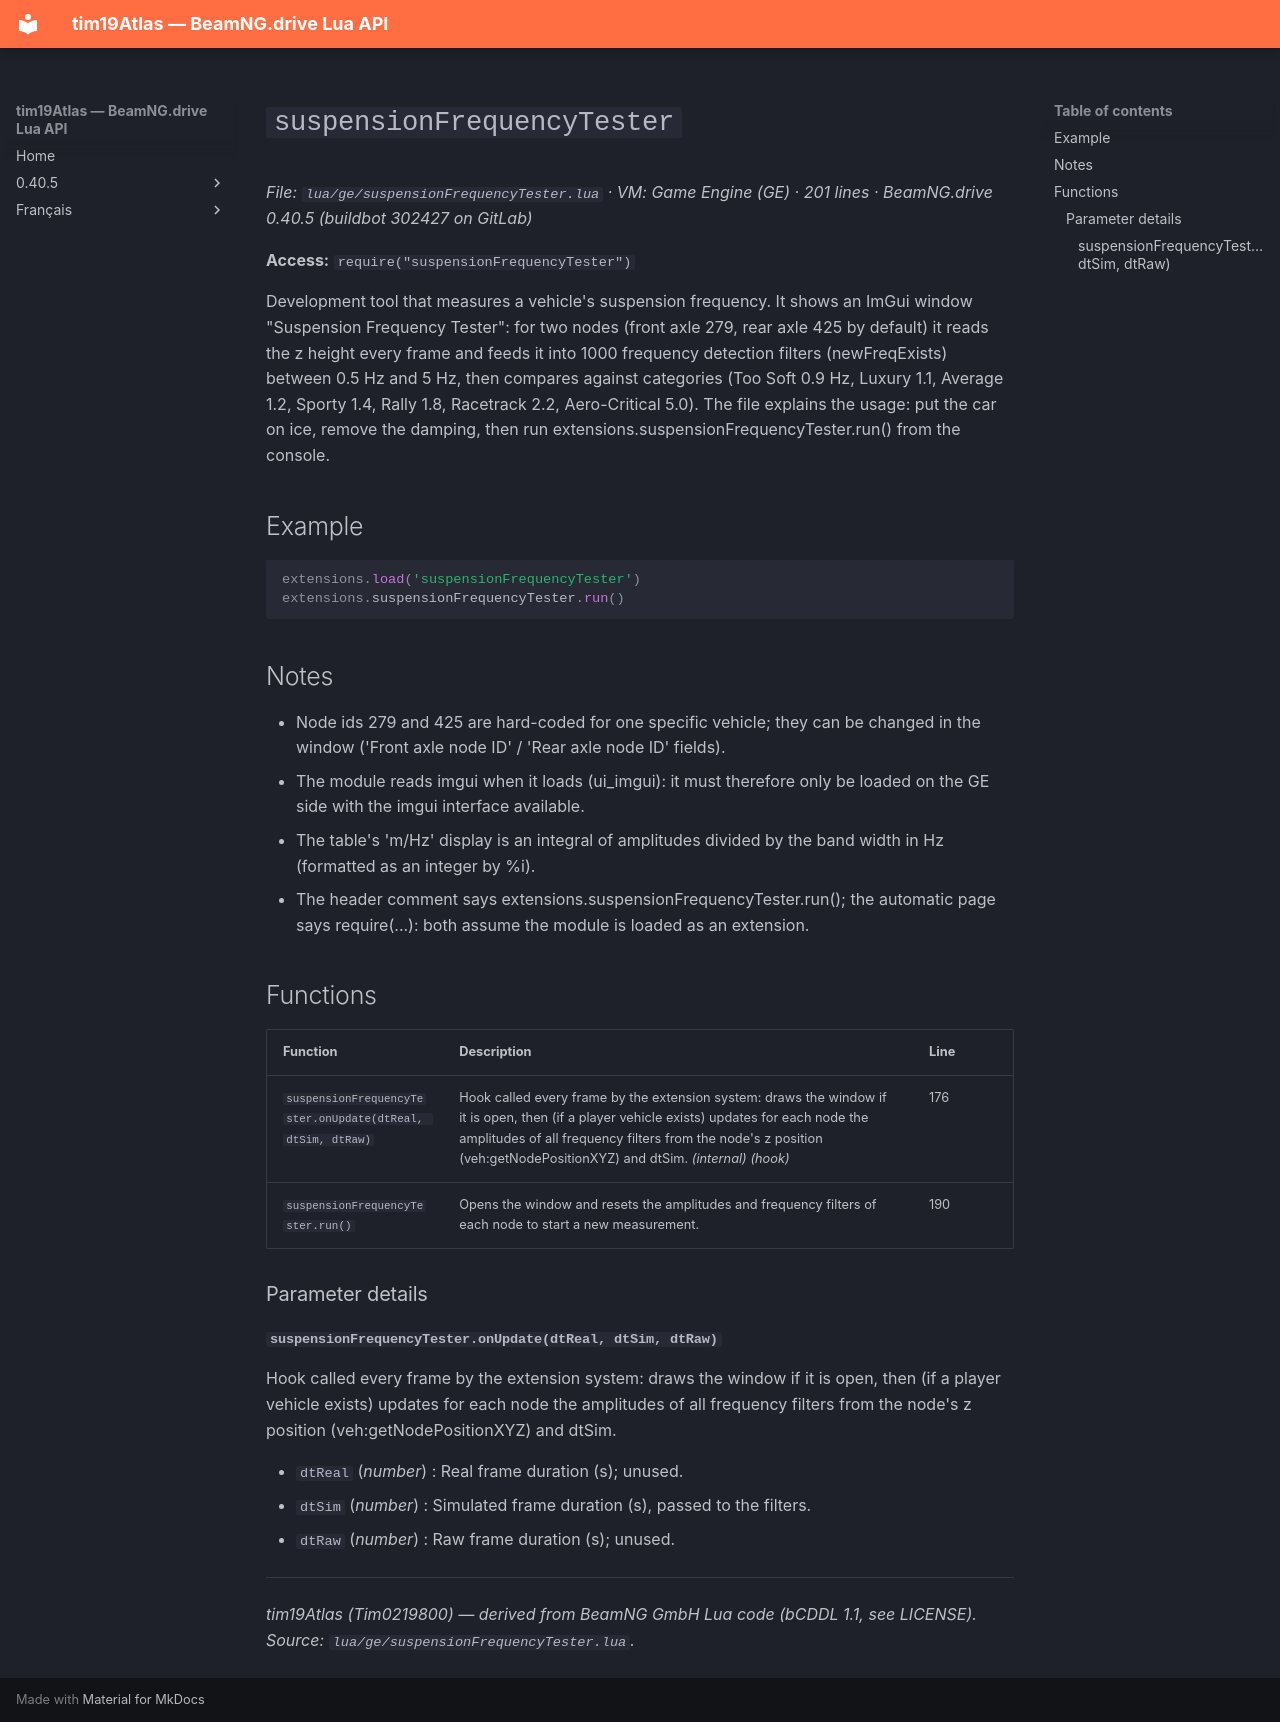

repository: Tim0219800/beamng-lua-atlas · page: 0.40.5/ge/suspensionFrequencyTester.html · generator: mkdocs

# `suspensionFrequencyTester`

*File: `lua/ge/suspensionFrequencyTester.lua` · VM: Game Engine (GE) · 201 lines · BeamNG.drive 0.40.5 (buildbot 302427 on GitLab)*

**Access:** `require("suspensionFrequencyTester")`

Development tool that measures a vehicle's suspension frequency. It shows an ImGui window "Suspension Frequency Tester": for two nodes (front axle 279, rear axle 425 by default) it reads the z height every frame and feeds it into 1000 frequency detection filters (newFreqExists) between 0.5 Hz and 5 Hz, then compares against categories (Too Soft 0.9 Hz, Luxury 1.1, Average 1.2, Sporty 1.4, Rally 1.8, Racetrack 2.2, Aero-Critical 5.0). The file explains the usage: put the car on ice, remove the damping, then run extensions.suspensionFrequencyTester.run() from the console.

## Example

```lua
extensions.load('suspensionFrequencyTester')
extensions.suspensionFrequencyTester.run()
```

## Notes

- Node ids 279 and 425 are hard-coded for one specific vehicle; they can be changed in the window ('Front axle node ID' / 'Rear axle node ID' fields).
- The module reads imgui when it loads (ui_imgui): it must therefore only be loaded on the GE side with the imgui interface available.
- The table's 'm/Hz' display is an integral of amplitudes divided by the band width in Hz (formatted as an integer by %i).
- The header comment says extensions.suspensionFrequencyTester.run(); the automatic page says require(...): both assume the module is loaded as an extension.

## Functions

| Function | Description | Line |
|---|---|---|
| `suspensionFrequencyTester.onUpdate(dtReal, dtSim, dtRaw)` | Hook called every frame by the extension system: draws the window if it is open, then (if a player vehicle exists) updates for each node the amplitudes of all frequency filters from the node's z position (veh:getNodePositionXYZ) and dtSim. *(internal)* *(hook)* | 176 |
| `suspensionFrequencyTester.run()` | Opens the window and resets the amplitudes and frequency filters of each node to start a new measurement. | 190 |

### Parameter details

#### `suspensionFrequencyTester.onUpdate(dtReal, dtSim, dtRaw)`

Hook called every frame by the extension system: draws the window if it is open, then (if a player vehicle exists) updates for each node the amplitudes of all frequency filters from the node's z position (veh:getNodePositionXYZ) and dtSim.

- `dtReal` (*number*) : Real frame duration (s); unused.
- `dtSim` (*number*) : Simulated frame duration (s), passed to the filters.
- `dtRaw` (*number*) : Raw frame duration (s); unused.

---
*tim19Atlas (Tim0219800) — derived from BeamNG GmbH Lua code (bCDDL 1.1, see LICENSE). Source: `lua/ge/suspensionFrequencyTester.lua`.*
